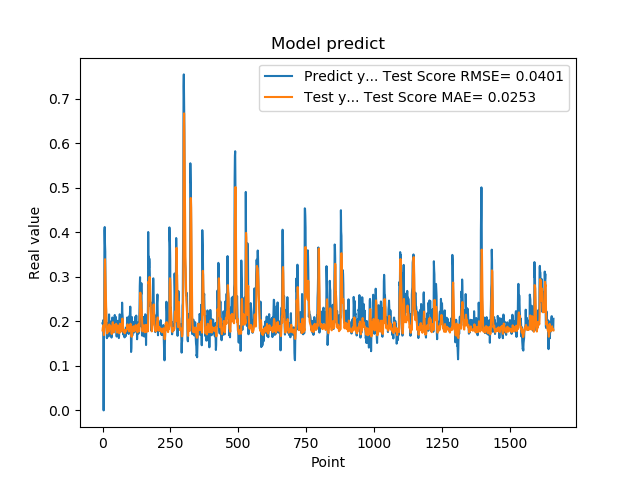

Values plotted in this chart, from the file beside it:
1.955727785830000398e-01, 1.796147469994941459e-01
1.954265981910000005e-01, 1.858021048743740133e-01
2.004670947789999880e-01, 1.871185076866544728e-01
2.029463946819999587e-01, 1.909684453753826283e-01
0.000000000000000000e+00, 1.898635988201974600e-01
1.862521618600000151e-01, 1.691153138928135347e-01
1.862153261900000301e-01, 1.807497986393982459e-01
4.038094580169999670e-01, 1.911002281041134510e-01
4.118085205549999461e-01, 3.045757835499319777e-01
3.743042349819999948e-01, 3.395394281917880064e-01
3.571429848669999685e-01, 3.162079960258756817e-01
2.572054266930000055e-01, 2.989209581740727151e-01
2.409307956699999753e-01, 2.657574688298038890e-01
2.253161966800000249e-01, 2.332962638269562572e-01
1.935185044999999937e-01, 2.106341413156048170e-01
1.787700653079999924e-01, 1.892676242836851819e-01
1.622045934200000150e-01, 1.779283048836152459e-01
1.761920750140000269e-01, 1.728216174241799241e-01
1.883655935530000325e-01, 1.773503061376392187e-01
1.861467957499999548e-01, 1.835738380851684726e-01
1.954913884399999968e-01, 1.842771000574724427e-01
1.954011768099999935e-01, 1.885408086795969940e-01
1.660518944260000185e-01, 1.867833044314756163e-01
1.907722949980000249e-01, 1.771768888711940382e-01
2.156041562559999625e-01, 1.814745234663134588e-01
1.898660957809999716e-01, 1.928755473531981735e-01
1.770474612709999895e-01, 1.882360433225522822e-01
2.001174986360000074e-01, 1.836710604110347311e-01
1.948629021640000125e-01, 1.876776341278457993e-01
1.922753006219999894e-01, 1.870378829275881338e-01
1.779100298880000042e-01, 1.890344758532634117e-01
1.810636967419999854e-01, 1.840771061339321057e-01
1.680064052340000114e-01, 1.782345061256653818e-01
1.635809391740000174e-01, 1.734547302199938856e-01
1.706920862200000111e-01, 1.714819769251569315e-01
1.916799396280000345e-01, 1.770856822779841855e-01
2.085516005749999957e-01, 1.818590544865666958e-01
2.058236002919999752e-01, 1.963922740330728278e-01
1.828240007160000513e-01, 1.981973221546480812e-01
1.857409924269999846e-01, 1.882186174588548200e-01
1.775099337099999841e-01, 1.827646506880549193e-01
1.752161234619999952e-01, 1.764545560314281503e-01
1.971126049759999999e-01, 1.756046324811962600e-01
1.845117062330000057e-01, 1.817280386101012835e-01
1.984785944219999987e-01, 1.811020189436875483e-01
2.143009155989999692e-01, 1.870650286554473574e-01
1.841159015890000139e-01, 1.924224841261034102e-01
2.104043960570000094e-01, 1.827043668053965897e-01
2.032361328599999739e-01, 1.877505040967387129e-01
2.088565975429999833e-01, 1.907943445080834133e-01
1.960448026660000231e-01, 1.942970336729552272e-01
1.900728046889999523e-01, 1.905671357490013873e-01
1.658952832220000062e-01, 1.809039171485685438e-01
1.872539073229999851e-01, 1.748587272979567897e-01
1.852532625200000171e-01, 1.752301584441965099e-01
1.799222826959999966e-01, 1.776780323507148873e-01
2.012764066460000223e-01, 1.798169990331495993e-01
1.978618204589999985e-01, 1.905820268858735012e-01
1.950792670250000027e-01, 1.886856532066356895e-01
1.711323857310000085e-01, 1.874317173112744761e-01
1.623787879939999901e-01, 1.802322527202398217e-01
... 1,599 more rows
